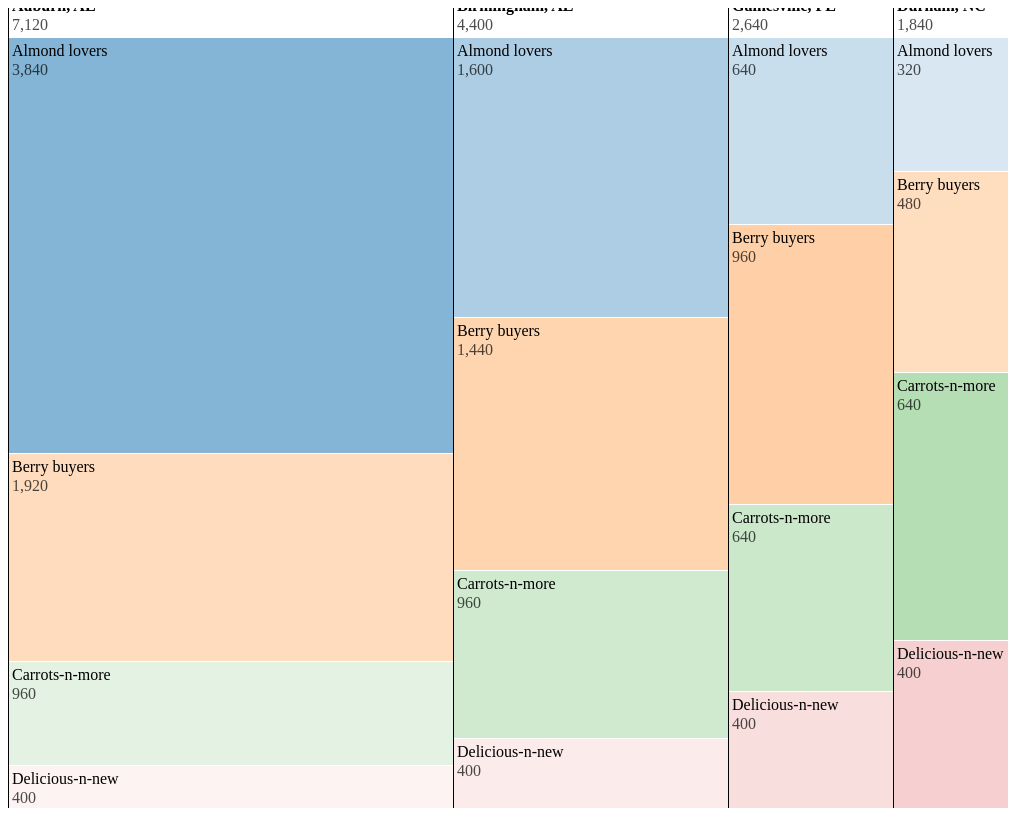
D3 v7 page, settled after 480 driven frames (8 s of simulated time); the page loaded 1 data file(s).


// ── script/chart.js
/// Modified source copyright
// Copyright 2022 Takanori Fujiwara.
// Released under the BSD 3-Clause 'New' or 'Revised' License

/// Original source copyright
// Copyright 2021 Observable, Inc.
// Released under the ISC license.
// https://observablehq.com/@d3/marimekko-chart

export const chart = (data, {
  id = 'chart',
  width = 1000,
  height = 800,
  margin = {
    top: 30,
    right: -1,
    bottom: -1,
    left: 1
  },
  color = d3.scaleOrdinal(d3.schemeCategory10).domain(data.map(d => d.y)),
  format = d => d.toLocaleString()
} = {}) => {
  const treemap = data => d3.treemap()
    .round(true)
    .tile(d3.treemapSliceDice)
    .size([
      width - margin.left - margin.right,
      height - margin.top - margin.bottom
    ])
    (d3.hierarchy(d3.group(data, d => d.x, d => d.y)).sum(d => d.value))
    .each(d => {
      d.x0 += margin.left;
      d.x1 += margin.left;
      d.y0 += margin.top;
      d.y1 += margin.top;
    });

  const root = treemap(data);

  d3.select('body').select(`svg#${id}`).remove();

  const svg = d3.select('body').append('svg')
    .attr('id', id)
    .attr('width', width)
    .attr('height', height)
    .attr('viewBox', [0, 0, width, height])
    .attr('style', 'max-width: 100%; height: auto; height: intrinsic;');

  const node = svg.selectAll("g")
    .data(root.descendants())
    .join("g")
    .attr("transform", d => `translate(${d.x0},${d.y0})`);

  const column = node.filter(d => d.depth === 1);

  column.append("text")
    .attr("x", 3)
    .attr("y", "-1.7em")
    .style("font-weight", "bold")
    .text(d => d.data[0]);

  column.append("text")
    .attr("x", 3)
    .attr("y", "-0.5em")
    .attr("fill-opacity", 0.7)
    .text(d => format(d.value));

  column.append("line")
    .attr("x1", -0.5)
    .attr("x2", -0.5)
    .attr("y1", -30)
    .attr("y2", d => d.y1 - d.y0)
    .attr("stroke", "#000")

  const cell = node.filter(d => d.depth === 2);

  cell.append("rect")
    .attr("fill", d => color(d.data[0]))
    .attr("fill-opacity", (d, i) => d.value / d.parent.value)
    .attr("width", d => d.x1 - d.x0 - 1)
    .attr("height", d => d.y1 - d.y0 - 1);

  cell.append("text")
    .attr("x", 3)
    .attr("y", "1.1em")
    .text(d => d.data[0]);

  cell.append("text")
    .attr("x", 3)
    .attr("y", "2.3em")
    .attr("fill-opacity", 0.7)
    .text(d => format(d.value));

  return svg.node();
}
// ── script/main.js
// Copyright 2022 Takanori Fujiwara.
// Released under the BSD 3-Clause 'New' or 'Revised' License

import {
  chart
} from './chart.js';

const data = (await d3.csv('./data/sales.csv')).map(({
  market,
  segment,
  value
}) => ({
  x: market,
  y: segment,
  value: value
}));

chart(data);

### data: data/sales.csv
market, segment, value
Auburn, AL, Almond lovers, 3840
Auburn, AL, Berry buyers, 1920
Auburn, AL, Carrots-n-more, 960
Auburn, AL, Delicious-n-new, 400
Birmingham, AL, Almond lovers, 1600
Birmingham, AL, Berry buyers, 1440
Birmingham, AL, Carrots-n-more, 960
Birmingham, AL, Delicious-n-new, 400
Gainesville, FL, Almond lovers, 640
Gainesville, FL, Berry buyers, 960
Gainesville, FL, Carrots-n-more, 640
Gainesville, FL, Delicious-n-new, 400
Durham, NC, Almond lovers, 320
Durham, NC, Berry buyers, 480
Durham, NC, Carrots-n-more, 640
Durham, NC, Delicious-n-new, 400